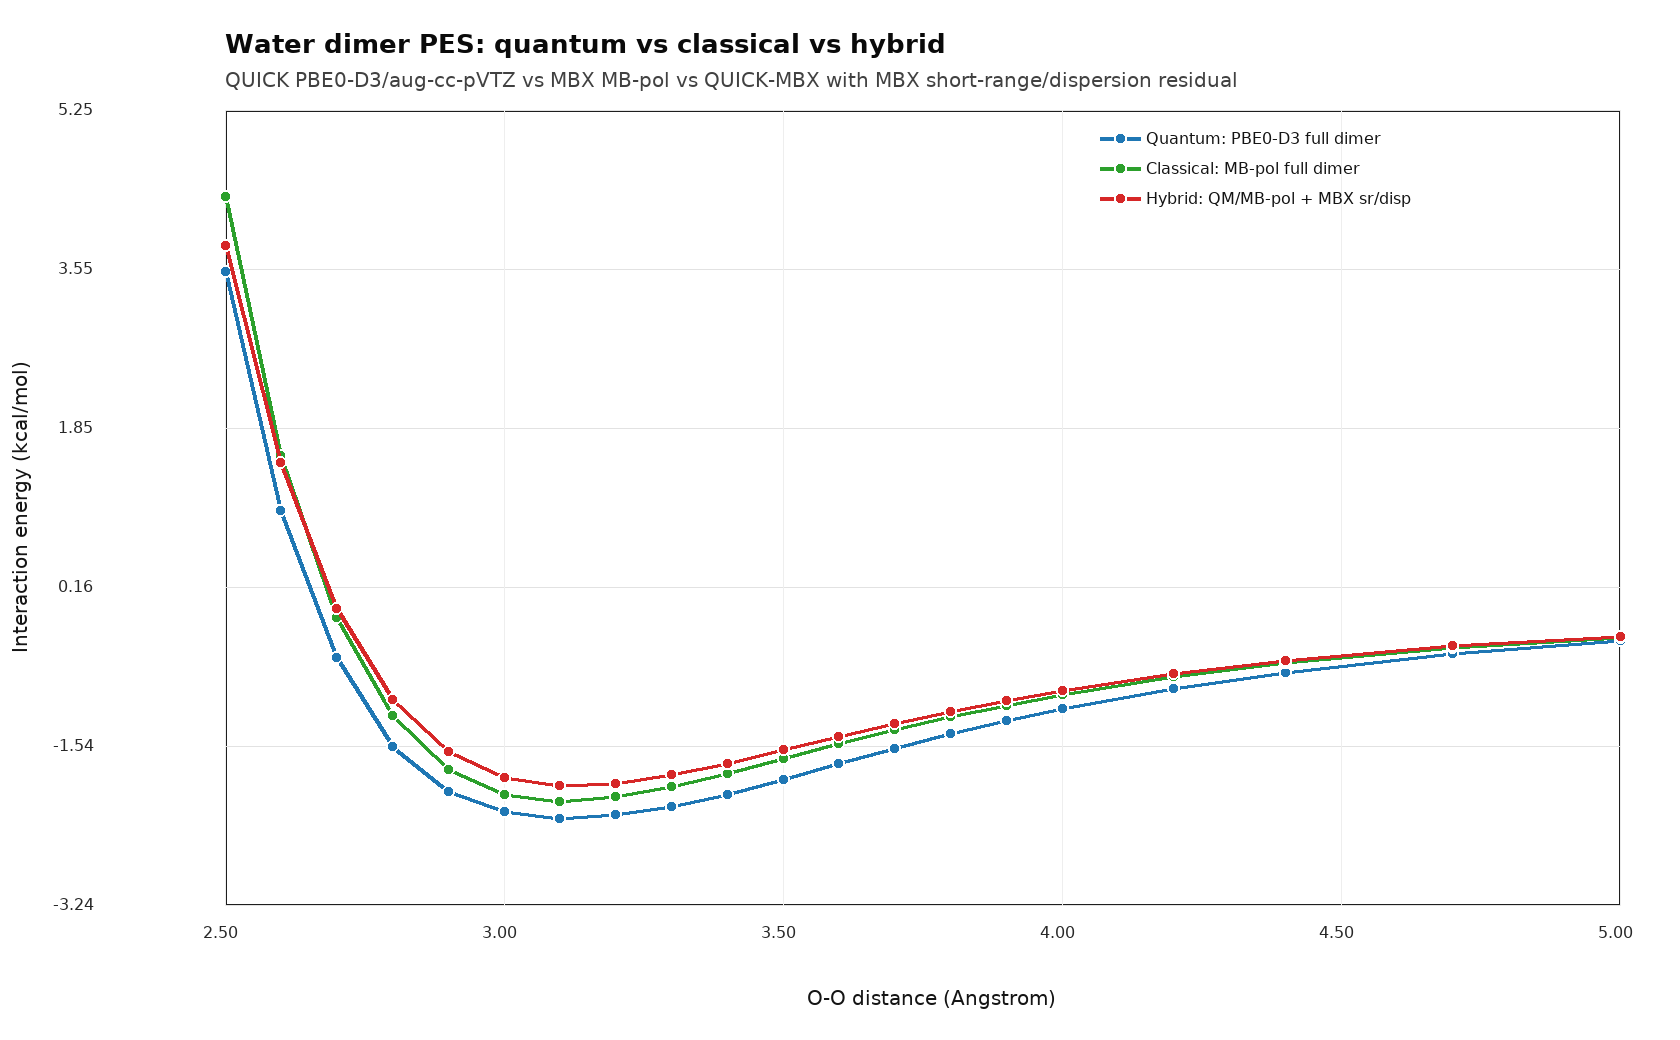

The table this chart was drawn from, first rows:
distance_ang, pbe0_d3_kcal, mbpol_kcal, hybrid_ab_raw_kcal, mbpol_sr_disp_cross_kcal, hybrid_ab_sr_disp_corrected_kcal, qm_dimer_au, qm_a_iso_au, qm_b_iso_au, hybrid_ab_au, mbpol_total_kcal
2.5, 3.526, 4.318, -11.44, 15.24, 3.8, -152.8, -76.38, -76.38, -76.4, 6.387
2.6, 0.9697, 1.562, -8.766, 10.25, 1.488, -152.8, -76.38, -76.38, -76.39, 3.631
2.7, -0.5971, -0.1698, -6.877, 6.808, -0.06878, -152.8, -76.38, -76.38, -76.39, 1.899
2.8, -1.542, -1.211, -5.503, 4.459, -1.044, -152.8, -76.38, -76.38, -76.39, 0.8587
2.9, -2.022, -1.786, -4.478, 2.875, -1.603, -152.8, -76.38, -76.38, -76.39, 0.2834
3.0, -2.244, -2.055, -3.696, 1.819, -1.877, -152.8, -76.38, -76.38, -76.38, 0.01469
3.1, -2.309, -2.128, -3.09, 1.123, -1.966, -152.8, -76.38, -76.38, -76.38, -0.05902
3.2, -2.276, -2.084, -2.611, 0.67, -1.941, -152.8, -76.38, -76.38, -76.38, -0.0147
3.3, -2.184, -1.973, -2.228, 0.3787, -1.849, -152.8, -76.38, -76.38, -76.38, 0.09615
3.4, -2.053, -1.829, -1.917, 0.1948, -1.723, -152.8, -76.38, -76.38, -76.38, 0.2401
3.5, -1.898, -1.673, -1.663, 0.08131, -1.582, -152.8, -76.38, -76.38, -76.38, 0.3964
3.6, -1.731, -1.517, -1.452, 0.01376, -1.439, -152.8, -76.38, -76.38, -76.38, 0.5524
3.7, -1.563, -1.368, -1.277, -0.02423, -1.301, -152.8, -76.38, -76.38, -76.38, 0.7012
3.8, -1.406, -1.23, -1.128, -0.04345, -1.172, -152.8, -76.38, -76.38, -76.38, 0.8392
3.9, -1.266, -1.104, -1.003, -0.05102, -1.054, -152.8, -76.38, -76.38, -76.38, 0.9649
4.0, -1.141, -0.9912, -0.8955, -0.05157, -0.947, -152.8, -76.38, -76.38, -76.38, 1.078
4.2, -0.9257, -0.8004, -0.7234, -0.04275, -0.7662, -152.8, -76.38, -76.38, -76.38, 1.269
4.4, -0.7531, -0.6511, -0.5935, -0.03055, -0.6241, -152.8, -76.38, -76.38, -76.38, 1.418
4.7, -0.5577, -0.4898, -0.452, -0.01826, -0.4702, -152.8, -76.38, -76.38, -76.38, 1.579
5.0, -0.4188, -0.385, -0.3528, -0.01767, -0.3705, -152.8, -76.38, -76.38, -76.38, 1.684
